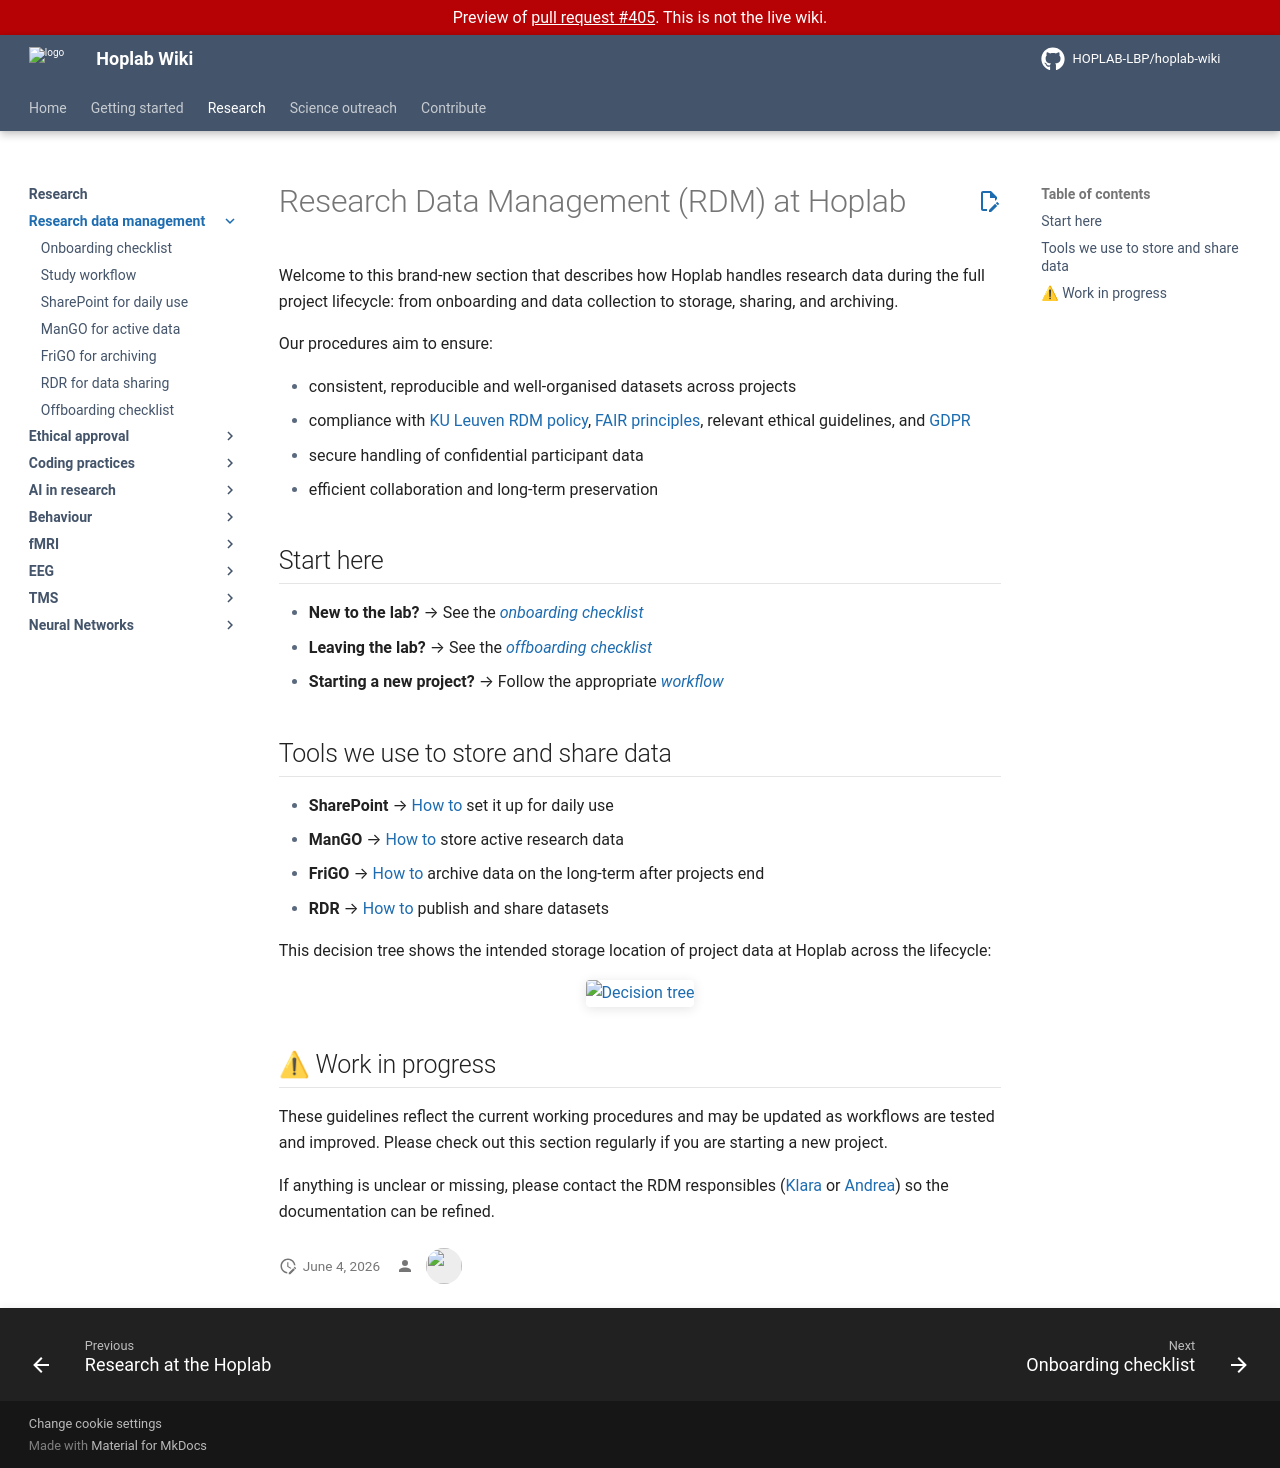

repository: HOPLAB-LBP/hoplab-wiki · page: pr-preview/pr-405/research/rdm/index.html · generator: mkdocs

# Research Data Management (RDM) at Hoplab

Welcome to this brand-new section that describes how Hoplab handles research data during the full project lifecycle: from onboarding and data collection to storage, sharing, and archiving.

Our procedures aim to ensure:

- consistent, reproducible and well-organised datasets across projects
- compliance with [KU Leuven RDM policy](https://www.kuleuven.be/rdm/en/policy), [FAIR principles](https://www.kuleuven.be/rdm/en/guidance/fair), relevant ethical guidelines, and [GDPR](https://admin.kuleuven.be/privacy/en/studpers/gdpr-code-of-conduct)
- secure handling of confidential participant data
- efficient collaboration and long-term preservation

## Start here

- **New to the lab?** → See the [*onboarding checklist*](onboarding.md)
- **Leaving the lab?** → See the [*offboarding checklist*](offboarding.md)
- **Starting a new project?** → Follow the appropriate [*workflow*](SOPs.md)

## Tools we use to store and share data

- **SharePoint** → [How to](sharepoint_daily.md) set it up for daily use
- **ManGO** → [How to](mango_active.md) store active research data
- **FriGO** → [How to](frigo_archive.md) archive data on the long-term after projects end
- **RDR** → [How to](RDR_sharing.md) publish and share datasets

This decision tree shows the intended storage location of project data at Hoplab across the lifecycle:

![Decision tree](../../assets/rdm_decision_tree_18122025.png)

## ⚠ Work in progress

These guidelines reflect the current working procedures and may be updated as workflows are tested and improved. Please check out this section regularly if you are starting a new project.

If anything is unclear or missing, please contact the RDM responsibles ([Klara](https://www.kuleuven.be/wieiswie/nl/person/00116743) or [Andrea](https://www.kuleuven.be/wieiswie/nl/person/00152046)) so the documentation can be refined.
